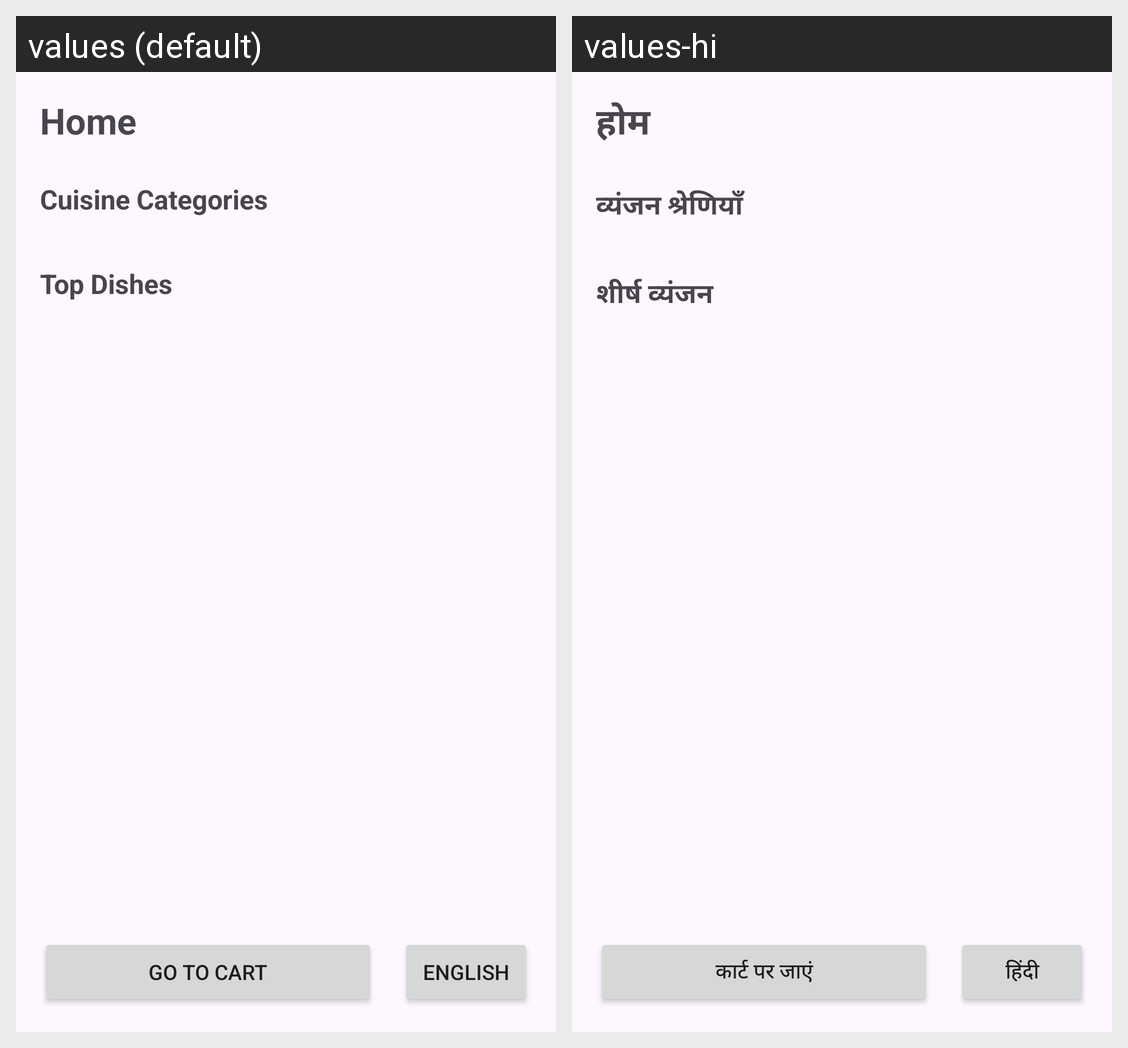

Here is an Android app screen in its default locale and in the app's own translations. Write out the translated-string differences for the strings that appear on this screen.
Android screen res/layout/activity_main.xml rendered under 2 locales, left to right: values (default), values-hi. Device: Nexus 5 (rendered at 1080×1920; each locale shown at half size, 540×960, under a caption strip naming it); theme Theme.RestauarantAPP.
Strings drawn on this screen, with the default value and each locale's value (text and hints the layout hard-codes, and strings that could not be matched under every locale, appear in the picture but are not listed):

home_title
  values: Home
  values-hi: होम

cuisine_categories_title
  values: Cuisine Categories
  values-hi: व्यंजन श्रेणियाँ

top_dishes_title
  values: Top Dishes
  values-hi: शीर्ष व्यंजन

go_to_cart
  values: Go to Cart
  values-hi: कार्ट पर जाएं

language_button
  values: English
  values-hi: हिंदी
